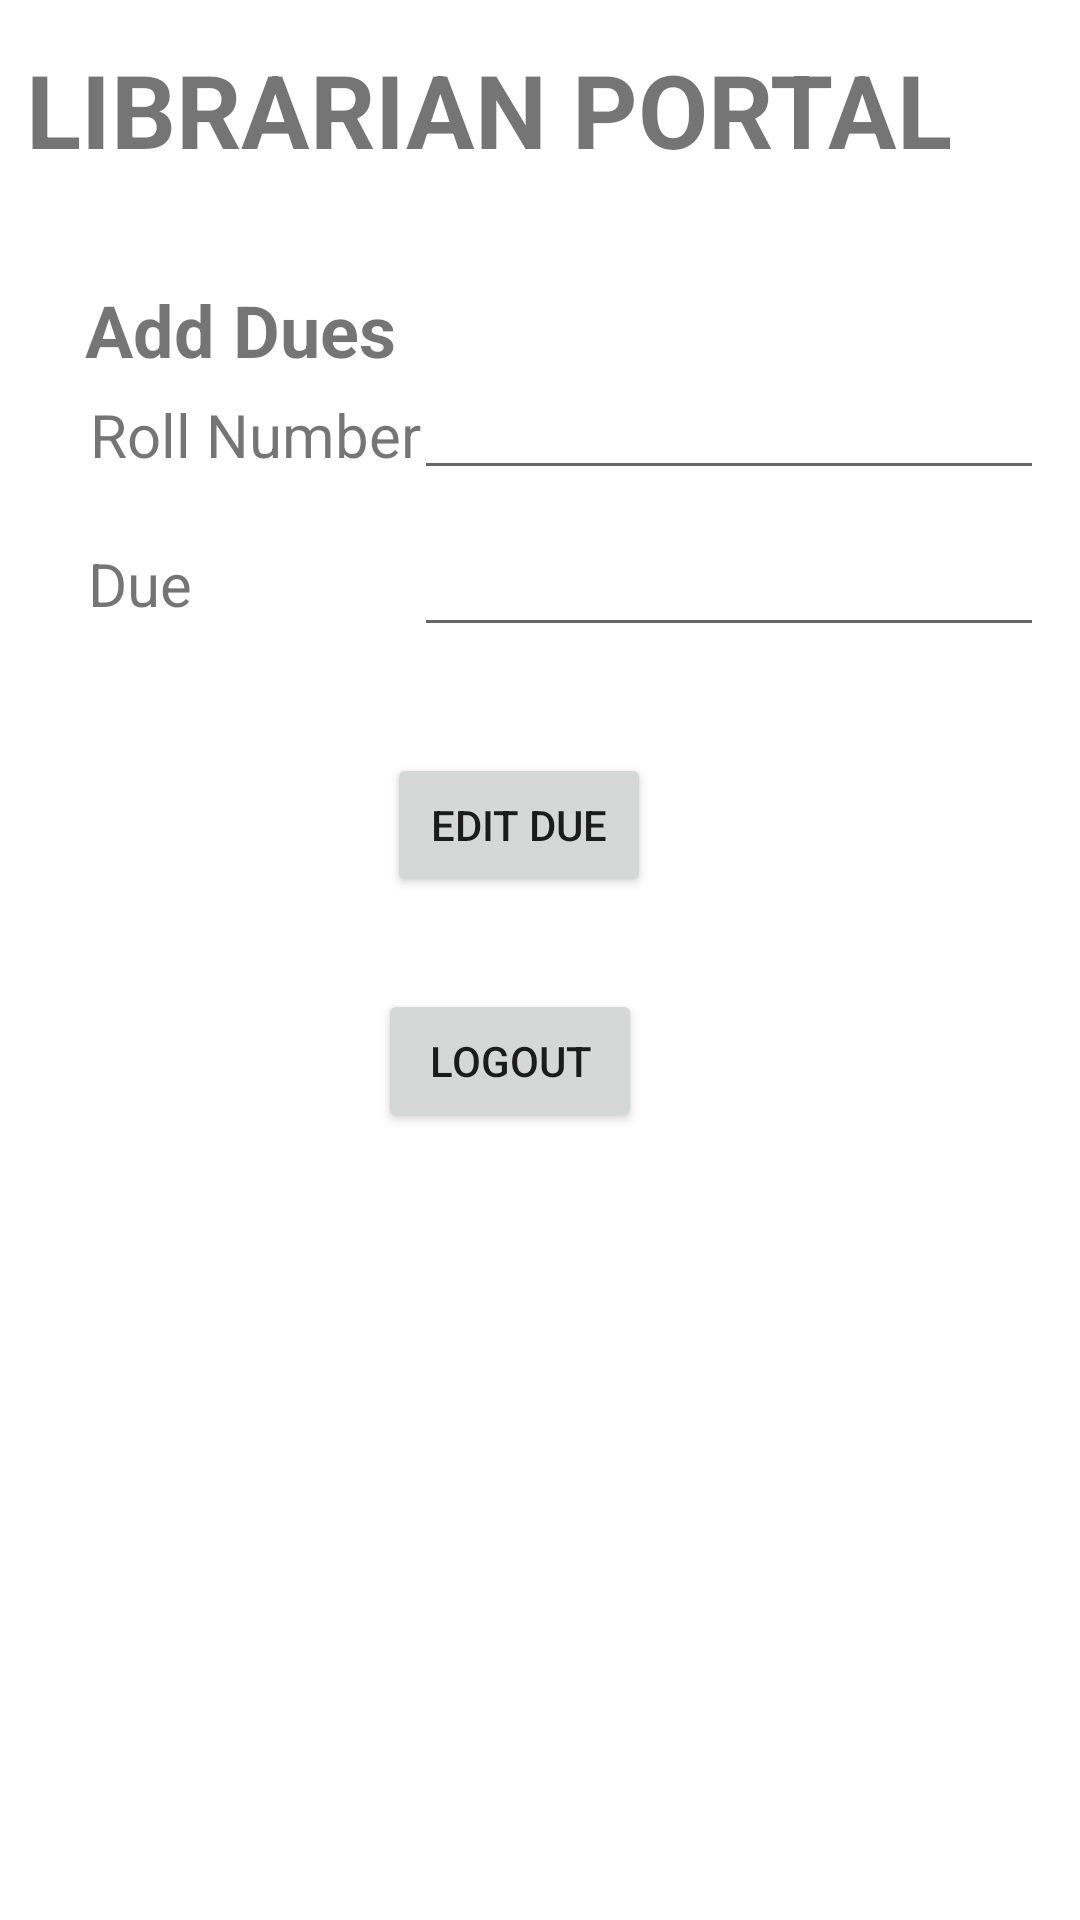

This screen was rendered from an Android layout file. Write that file and the resources it references.
<!-- AndroidManifest.xml: application theme Theme.WSDC -->
<!-- res/layout/activity_librarian.xml -->
<?xml version="1.0" encoding="utf-8"?>
<androidx.constraintlayout.widget.ConstraintLayout xmlns:android="http://schemas.android.com/apk/res/android"
    xmlns:app="http://schemas.android.com/apk/res-auto"
    xmlns:tools="http://schemas.android.com/tools"
    android:layout_width="match_parent"
    android:layout_height="match_parent"
    tools:context=".librarian">

    <TextView
        android:id="@+id/textView5"
        android:layout_width="343dp"
        android:layout_height="52dp"
        android:text="LIBRARIAN PORTAL"
        android:textSize="34sp"
        android:textStyle="bold"
        app:layout_constraintBottom_toBottomOf="parent"
        app:layout_constraintEnd_toEndOf="parent"
        app:layout_constraintStart_toStartOf="parent"
        app:layout_constraintTop_toTopOf="parent"
        app:layout_constraintVertical_bias="0.023" />

    <TextView
        android:id="@+id/textView7"
        android:layout_width="wrap_content"
        android:layout_height="wrap_content"
        android:text="Add Dues"
        android:textSize="24sp"
        android:textStyle="bold"
        app:layout_constraintBottom_toBottomOf="parent"
        app:layout_constraintEnd_toEndOf="parent"
        app:layout_constraintHorizontal_bias="0.11"
        app:layout_constraintStart_toStartOf="parent"
        app:layout_constraintTop_toTopOf="parent"
        app:layout_constraintVertical_bias="0.154" />

    <TextView
        android:id="@+id/textView8"
        android:layout_width="wrap_content"
        android:layout_height="wrap_content"
        android:text="Roll Number"
        android:textSize="20sp"
        app:layout_constraintBottom_toBottomOf="parent"
        app:layout_constraintEnd_toEndOf="parent"
        app:layout_constraintHorizontal_bias="0.12"
        app:layout_constraintStart_toStartOf="parent"
        app:layout_constraintTop_toTopOf="parent"
        app:layout_constraintVertical_bias="0.214" />

    <TextView
        android:id="@+id/textView9"
        android:layout_width="wrap_content"
        android:layout_height="wrap_content"
        tools:layout_editor_absoluteX="45dp"
        tools:layout_editor_absoluteY="216dp" />

    <TextView
        android:id="@+id/textView10"
        android:layout_width="wrap_content"
        android:layout_height="wrap_content"
        android:text="Due"
        android:textSize="20sp"
        app:layout_constraintBottom_toBottomOf="parent"
        app:layout_constraintEnd_toEndOf="parent"
        app:layout_constraintHorizontal_bias="0.09"
        app:layout_constraintStart_toStartOf="parent"
        app:layout_constraintTop_toTopOf="parent"
        app:layout_constraintVertical_bias="0.295" />

    <EditText
        android:id="@+id/libroll"
        android:layout_width="wrap_content"
        android:layout_height="wrap_content"
        android:ems="10"
        android:inputType="textPersonName"
        app:layout_constraintBottom_toBottomOf="parent"
        app:layout_constraintEnd_toEndOf="parent"
        app:layout_constraintHorizontal_bias="0.92"
        app:layout_constraintStart_toStartOf="parent"
        app:layout_constraintTop_toTopOf="parent"
        app:layout_constraintVertical_bias="0.204" />

    <EditText
        android:id="@+id/libfee"
        android:layout_width="wrap_content"
        android:layout_height="wrap_content"
        android:ems="10"
        android:inputType="textPersonName"
        app:layout_constraintBottom_toBottomOf="parent"
        app:layout_constraintEnd_toEndOf="parent"
        app:layout_constraintHorizontal_bias="0.92"
        app:layout_constraintStart_toStartOf="parent"
        app:layout_constraintTop_toTopOf="parent"
        app:layout_constraintVertical_bias="0.291" />

    <Button
        android:id="@+id/btnlibdue"
        android:layout_width="wrap_content"
        android:layout_height="wrap_content"
        android:text="Edit Due"
        app:layout_constraintBottom_toBottomOf="parent"
        app:layout_constraintEnd_toEndOf="parent"
        app:layout_constraintHorizontal_bias="0.474"
        app:layout_constraintStart_toStartOf="parent"
        app:layout_constraintTop_toTopOf="parent"
        app:layout_constraintVertical_bias="0.424" />

    <Button
        android:id="@+id/liblogout"
        android:layout_width="wrap_content"
        android:layout_height="wrap_content"
        android:text="Logout"
        app:layout_constraintBottom_toBottomOf="parent"
        app:layout_constraintEnd_toEndOf="parent"
        app:layout_constraintHorizontal_bias="0.463"
        app:layout_constraintStart_toStartOf="parent"
        app:layout_constraintTop_toTopOf="parent"
        app:layout_constraintVertical_bias="0.557" />
</androidx.constraintlayout.widget.ConstraintLayout>
<!-- resources referenced by this layout -->
<resources>
  <style name="Theme.WSDC" parent="Theme.MaterialComponents.DayNight.DarkActionBar">
          
          <item name="colorPrimary">@color/purple_500</item>
          <item name="colorPrimaryVariant">@color/purple_700</item>
          <item name="colorOnPrimary">@color/white</item>
          
          <item name="colorSecondary">@color/teal_200</item>
          <item name="colorSecondaryVariant">@color/teal_700</item>
          <item name="colorOnSecondary">@color/black</item>
          
          <item name="android:statusBarColor" tools:targetApi="l">?attr/colorPrimaryVariant</item>
          
      </style>
  <!-- not gathered from this repository: default colours our renderer supplied (Android Studio template values) -->
  <color name="purple_500">#FF6200EE</color>
  <color name="purple_700">#FF3700B3</color>
  <color name="teal_200">#FF03DAC5</color>
  <color name="teal_700">#FF018786</color>
  <color name="black">#FF000000</color>
  <color name="white">#FFFFFFFF</color>
</resources>
